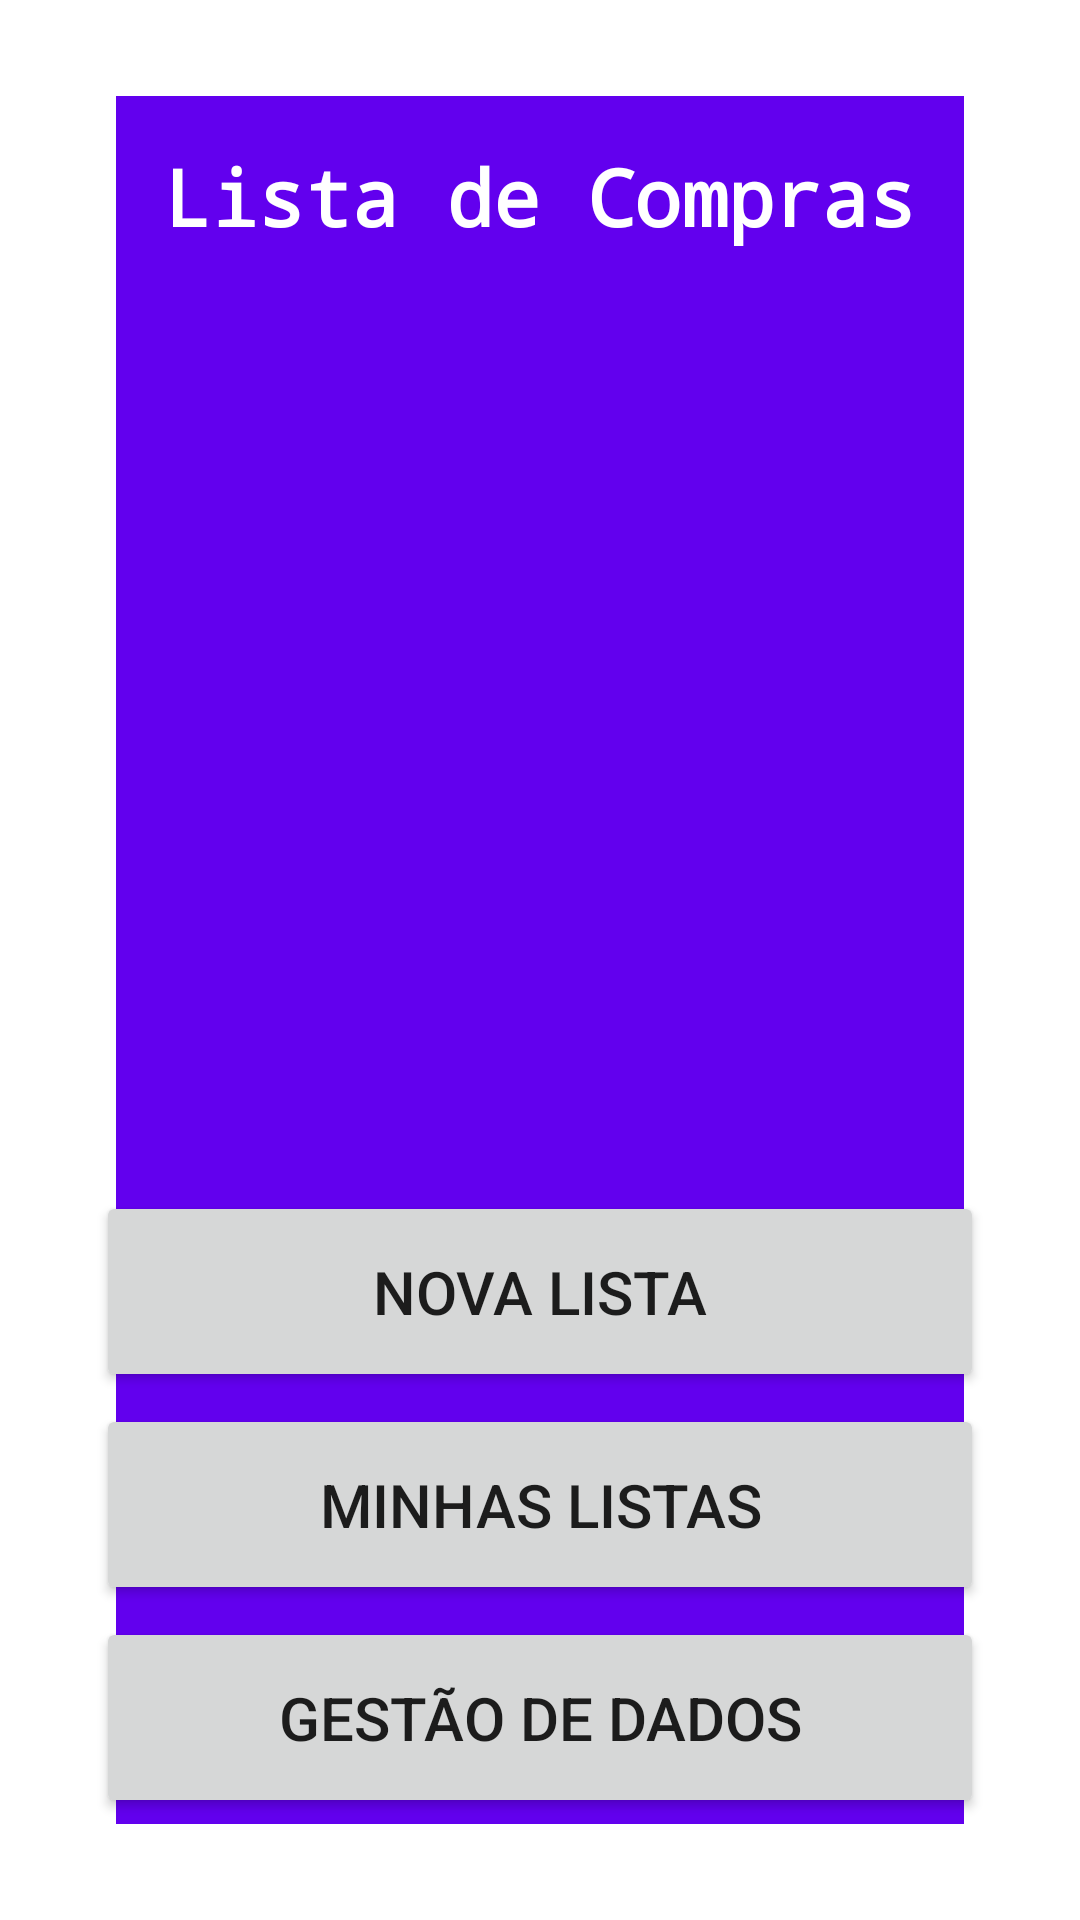

Write the Android layout XML for this screen, with the resource values it uses.
<!-- AndroidManifest.xml: application theme AppTheme -->
<!-- res/layout/activity_main.xml -->
<?xml version="1.0" encoding="utf-8"?>

<FrameLayout xmlns:android="http://schemas.android.com/apk/res/android"
    xmlns:app="http://schemas.android.com/apk/res-auto"
    xmlns:tools="http://schemas.android.com/tools"
    android:layout_width="match_parent"
    android:layout_height="match_parent"
    tools:context=".MainActivity"
    android:background="#ffffff"
    android:padding="32dp">

    <TextView
        android:layout_width="wrap_content"
        android:layout_height="match_parent"
        android:layout_gravity="center_horizontal"
        android:background="@color/colorPrimary"
        android:padding="16dp"
        android:text="@string/titulo"
        android:textAlignment="center"
        android:textColor="#ffffff"
        android:textSize="26dp"
        android:textStyle="bold"
        android:typeface="monospace" />

    <LinearLayout
        android:layout_width="match_parent"
        android:layout_height="wrap_content"
        android:layout_gravity="bottom"
        android:orientation="vertical">
        <Button
            android:layout_marginTop="2dp"
            android:layout_marginBottom="2dp"
            android:layout_width="match_parent"
            android:layout_height="wrap_content"
            android:text="@string/primeiroBotao"
            android:padding="20dp"
            android:textSize="20sp"
            android:onClick="onNovaLista"/>
        <Button
            android:id="@+id/listasAnteriores"
            android:layout_marginTop="2dp"
            android:layout_marginBottom="2dp"
            android:layout_width="match_parent"
            android:layout_height="wrap_content"
            android:text="@string/segundoBotao"
            android:padding="20dp"
            android:textSize="20sp" />
        <Button
            android:layout_marginTop="2dp"
            android:layout_marginBottom="2dp"
            android:layout_width="match_parent"
            android:layout_height="wrap_content"
            android:text="@string/terceiroBotao"
            android:padding="20dp"
            android:textSize="20sp"
            android:onClick="onGestaoDados"/>

    </LinearLayout>

</FrameLayout>
<!-- resources referenced by this layout -->
<resources>
  <string name="primeiroBotao">Nova Lista</string>
  <string name="segundoBotao"> Minhas Listas </string>
  <string name="terceiroBotao">Gestão de Dados</string>
  <string name="titulo">Lista de Compras</string>
  <style name="AppTheme" parent="Theme.AppCompat.Light.DarkActionBar">
          
          <item name="colorPrimary">@color/colorPrimary</item>
          <item name="colorPrimaryDark">@color/colorPrimaryDark</item>
          <item name="colorAccent">@color/colorAccent</item>
          
      </style>
  <!-- not gathered from this repository: default colours our renderer supplied (Android Studio template values) -->
  <color name="colorPrimary">#FF6200EE</color>
  <color name="colorPrimaryDark">#FF3700B3</color>
  <color name="colorAccent">#FF03DAC5</color>
</resources>
